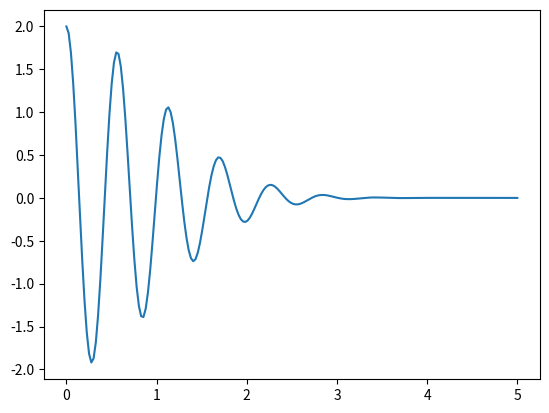
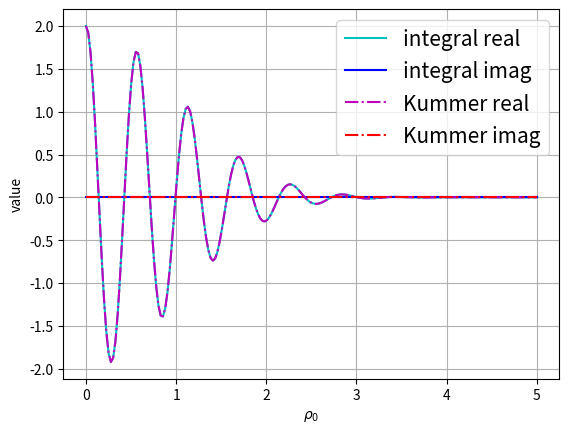

Reproduce these figures in Python, in order.
# -*- coding: utf-8 -*-
"""
Created on Wed Oct  9 16:08:42 2024

@author: Ludwig P. Lind
"""

import numpy as np
import scipy.integrate as integrate
import math as m
import matplotlib.pyplot as plt
import scipy.special as ss

E0 = 1

def integrand_real(t, Z, rho0, k):
    return(np.real(t*np.exp(-t**2/4*(1+1j*Z))*np.cos(t*rho0)*(t/2)**(2*k)))        
def integrand_imag(t, Z, rho0, k):
    return(np.imag(t*np.exp(-t**2/4*(1+1j*Z))*np.cos(t*rho0)*(t/2)**(2*k)))        

n = 200

Z = 0
k = 30
rho0_list = np.linspace(0,5,n)
"""
Integral
"""
H = np.zeros(n)
K = np.zeros(n)

for j in range(n):
    rho0 = rho0_list[j]
    result0 = integrate.quad(integrand_real, 0, np.inf, args = (Z,rho0,k))
    H[j] = 1/(m.factorial(k)) * result0[0]
    result1 = integrate.quad(integrand_imag, 0, np.inf, args = (Z,rho0,k))
    K[j] = 1/(m.factorial(k)) * result1[0]

"""
Kummer
"""
x3 = -rho0_list**2/(1+1j*Z)
L = 2/(1+1j*Z)**(1+k) * ss.hyp1f1(k+1, 1/2, x3)
M = np.real(L)
N = np.imag(L)

"""
Plot
"""
plt.plot(rho0_list, H)

fig, ax = plt.subplots()
plt.grid(True)
ax.set_xlabel(r'$\rho_0$')
ax.set_ylabel('value')
ax.plot(rho0_list, H, 'c-', label = r'integral real')
ax.plot(rho0_list, K, 'b-', label = r'integral imag')
ax.plot(rho0_list, M, 'm-.', label = r'Kummer real')
ax.plot(rho0_list, N, 'r-.', label = r'Kummer imag')
plt.legend(loc = 'best', prop = {'size':15})
plt.show()
